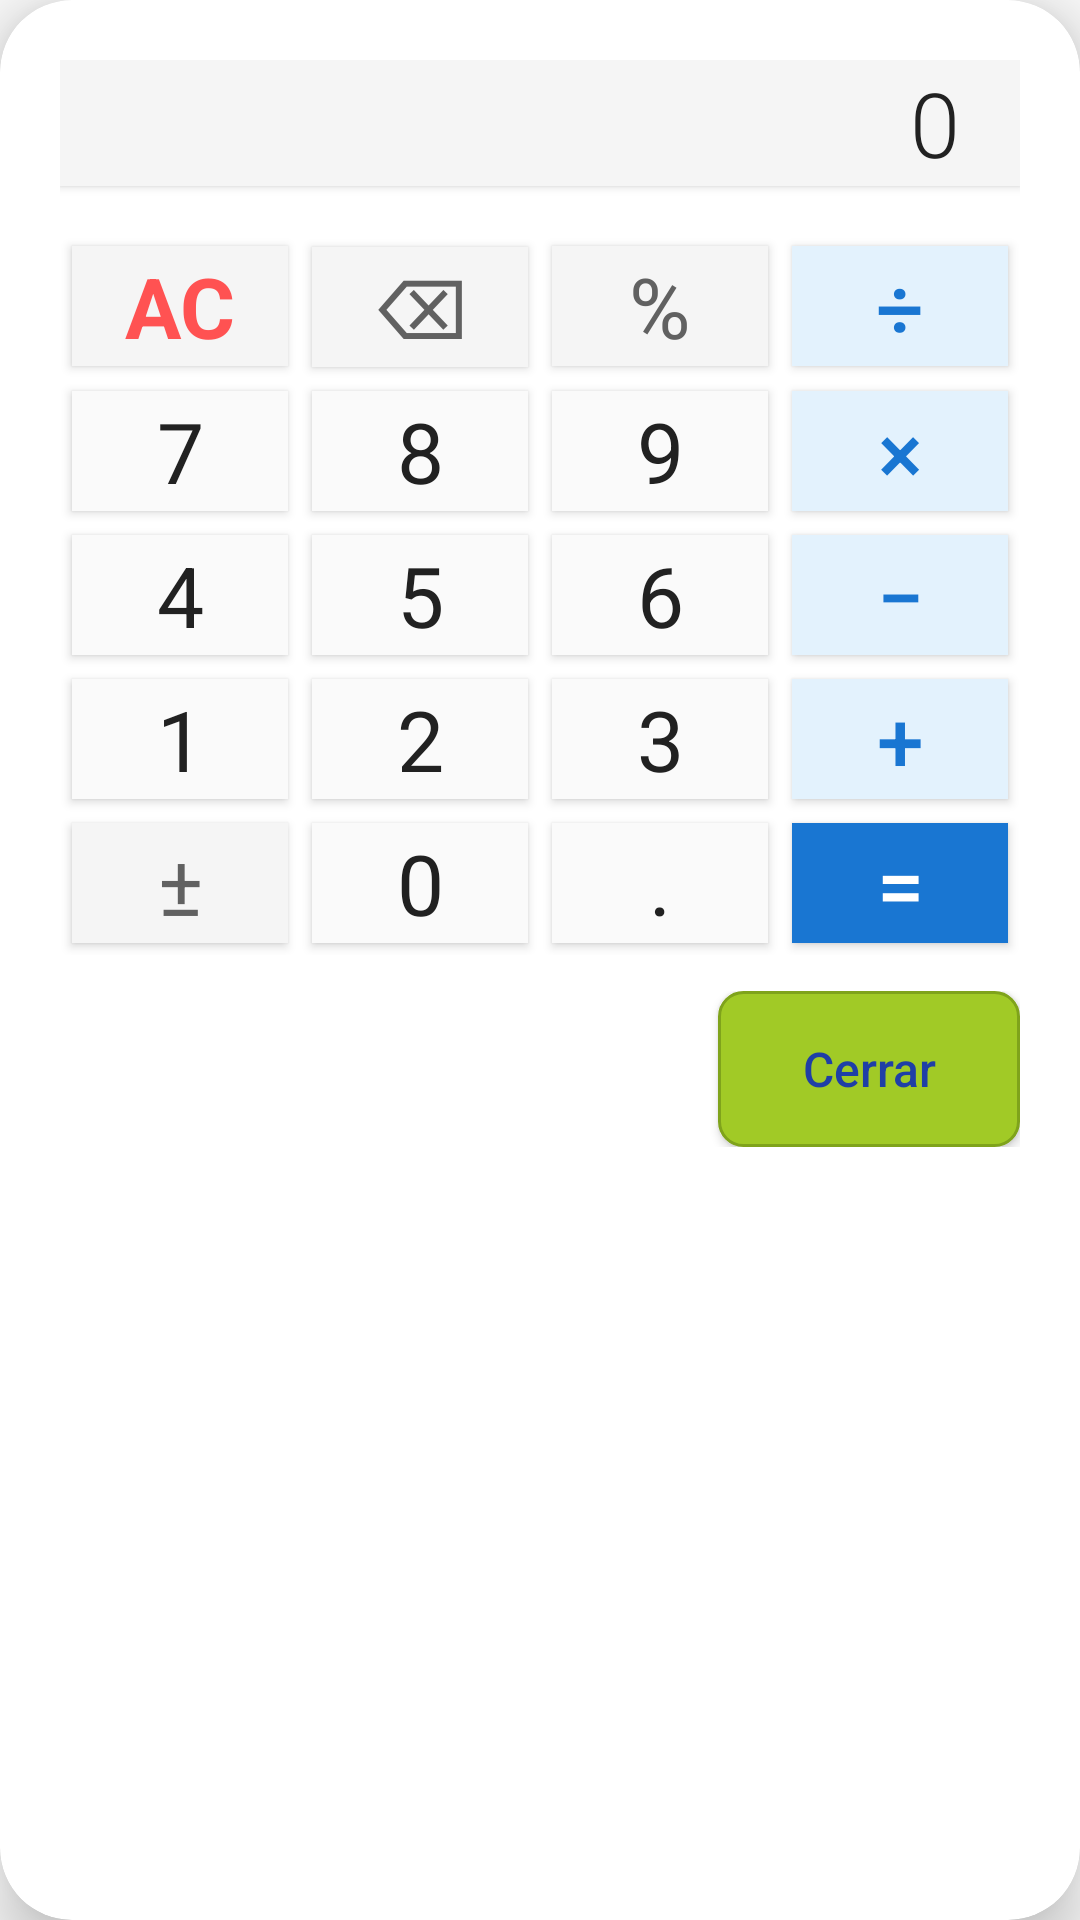

Write the Android layout XML for this screen, with the resource values it uses.
<!-- AndroidManifest.xml: application theme Theme.AppCompat.Light -->
<!-- res/layout/f9_calculadora.xml -->
<?xml version="1.0" encoding="utf-8"?>
<androidx.cardview.widget.CardView
    xmlns:android="http://schemas.android.com/apk/res/android"
    xmlns:app="http://schemas.android.com/apk/res-auto"
    android:layout_width="400dp"
    android:layout_height="wrap_content"
    android:layout_margin="20dp"
    app:cardCornerRadius="24dp"
    app:cardElevation="12dp"
    app:cardBackgroundColor="#FFFFFF">

    <LinearLayout
        android:layout_width="match_parent"
        android:layout_height="wrap_content"
        android:orientation="vertical"
        android:padding="20dp">

        
        <TextView
            android:id="@+id/resultado_XTv"
            android:layout_width="match_parent"
            android:layout_height="42dp"
            android:text="0"
            android:textSize="30sp"
            android:textColor="#212121"
            android:gravity="center_vertical|end"
            android:paddingStart="20dp"
            android:paddingEnd="20dp"
            android:background="#F5F5F5"
            android:fontFamily="sans-serif-light"
            android:maxLines="2"
            android:ellipsize="end"
            android:layout_marginBottom="16dp"
            android:elevation="2dp"/>

        
        <GridLayout
            android:layout_width="match_parent"
            android:layout_height="wrap_content"
            android:columnCount="4"
            android:rowCount="5"
            android:alignmentMode="alignMargins"
            android:columnOrderPreserved="false"
            android:useDefaultMargins="false"
            android:layout_marginBottom="12dp">

            

            <Button
                android:id="@+id/bLimp_XBt"
                style="@style/CalculadoraBotonFuncion"
                android:layout_row="0"
                android:layout_column="0"
                android:layout_columnWeight="1"
                android:text="AC"
                android:textColor="#FF5252"
                android:textStyle="bold"/>

            <Button
                android:id="@+id/bRetroceso_XBt"
                style="@style/CalculadoraBotonFuncion"
                android:layout_row="0"
                android:layout_column="1"
                android:layout_columnWeight="1"
                android:text="⌫"
                android:textSize="28sp"/>

            <Button
                android:id="@+id/bPorcentaje_XBt"
                style="@style/CalculadoraBotonFuncion"
                android:layout_row="0"
                android:layout_column="2"
                android:layout_columnWeight="1"
                android:text="%"/>

            <Button
                android:id="@+id/bDivision_XBt"
                style="@style/CalculadoraBotonOperador"
                android:layout_row="0"
                android:layout_column="3"
                android:layout_columnWeight="1"
                android:text="÷"/>

            

            <Button
                android:id="@+id/b7_XBt"
                style="@style/CalculadoraBotonNumero"
                android:layout_row="1"
                android:layout_column="0"
                android:layout_columnWeight="1"
                android:text="7"/>

            <Button
                android:id="@+id/b8_XBt"
                style="@style/CalculadoraBotonNumero"
                android:layout_row="1"
                android:layout_column="1"
                android:layout_columnWeight="1"
                android:text="8"/>

            <Button
                android:id="@+id/b9_XBt"
                style="@style/CalculadoraBotonNumero"
                android:layout_row="1"
                android:layout_column="2"
                android:layout_columnWeight="1"
                android:text="9"/>

            <Button
                android:id="@+id/bPor_XBt"
                style="@style/CalculadoraBotonOperador"
                android:layout_row="1"
                android:layout_column="3"
                android:layout_columnWeight="1"
                android:text="×"/>

            

            <Button
                android:id="@+id/b4_XBt"
                style="@style/CalculadoraBotonNumero"
                android:layout_row="2"
                android:layout_column="0"
                android:layout_columnWeight="1"
                android:text="4"/>

            <Button
                android:id="@+id/b5_XBt"
                style="@style/CalculadoraBotonNumero"
                android:layout_row="2"
                android:layout_column="1"
                android:layout_columnWeight="1"
                android:text="5"/>

            <Button
                android:id="@+id/b6_XBt"
                style="@style/CalculadoraBotonNumero"
                android:layout_row="2"
                android:layout_column="2"
                android:layout_columnWeight="1"
                android:text="6"/>

            <Button
                android:id="@+id/bMenos_XBt"
                style="@style/CalculadoraBotonOperador"
                android:layout_row="2"
                android:layout_column="3"
                android:layout_columnWeight="1"
                android:text="−"/>

            

            <Button
                android:id="@+id/b1_XBt"
                style="@style/CalculadoraBotonNumero"
                android:layout_row="3"
                android:layout_column="0"
                android:layout_columnWeight="1"
                android:text="1"/>

            <Button
                android:id="@+id/b2_XBt"
                style="@style/CalculadoraBotonNumero"
                android:layout_row="3"
                android:layout_column="1"
                android:layout_columnWeight="1"
                android:text="2"/>

            <Button
                android:id="@+id/b3_XBt"
                style="@style/CalculadoraBotonNumero"
                android:layout_row="3"
                android:layout_column="2"
                android:layout_columnWeight="1"
                android:text="3"/>

            <Button
                android:id="@+id/bMas_XBt"
                style="@style/CalculadoraBotonOperador"
                android:layout_row="3"
                android:layout_column="3"
                android:layout_columnWeight="1"
                android:text="+"/>

            

            <Button
                android:id="@+id/bMasMenos_XBt"
                style="@style/CalculadoraBotonFuncion"
                android:layout_row="4"
                android:layout_column="0"
                android:layout_columnWeight="1"
                android:text="±"
                android:textSize="28sp"/>

            <Button
                android:id="@+id/b0_XBt"
                style="@style/CalculadoraBotonNumero"
                android:layout_row="4"
                android:layout_column="1"
                android:layout_columnWeight="1"
                android:text="0"/>

            <Button
                android:id="@+id/bPunto_XBt"
                style="@style/CalculadoraBotonNumero"
                android:layout_row="4"
                android:layout_column="2"
                android:layout_columnWeight="1"
                android:text="."
                />

            <Button
                android:id="@+id/bIgual_XBt"
                style="@style/CalculadoraBotonIgual"
                android:layout_row="4"
                android:layout_column="3"
                android:layout_columnWeight="1"
                android:text="="
                />

        </GridLayout>

        
        <LinearLayout
            android:layout_width="match_parent"
            android:layout_height="wrap_content"
            android:orientation="horizontal"
            android:gravity="end">

            
            <Button
                android:id="@+id/usarResultado_XBt"
                android:background="@drawable/bg_boton_accion"
                android:textColor="#1F3FA6"
                android:layout_width="0dp"
                android:layout_height="42dp"
                android:layout_weight="1"
                android:text="Usar Resultado"
                android:textStyle="bold"
                android:textAllCaps="false"
                android:layout_marginEnd="6dp"
                android:visibility="gone"
                android:elevation="4dp"
                android:textSize="14sp"
                />

            
            <Button
                android:id="@+id/salir_XBt"
                android:background="@drawable/bg_boton_accion"
                android:textColor="#1F3FA6"
                android:layout_width="wrap_content"
                android:layout_height="52dp"
                android:text="Cerrar"
                android:textAllCaps="false"
                android:paddingStart="28dp"
                android:paddingEnd="28dp"
                android:textSize="16sp"/>

        </LinearLayout>

    </LinearLayout>

</androidx.cardview.widget.CardView>
<!-- resources referenced by this layout -->
<resources>
  <!-- drawable bg_boton_accion (drawable) -->
  <?xml version="1.0" encoding="utf-8"?>
  <shape xmlns:android="http://schemas.android.com/apk/res/android" android:shape="rectangle">
      <corners android:radius="8dp" />
      <stroke android:width="1dp" android:color="#7FA31B" />
      <solid android:color="#A1CA26" />
  </shape>
  <style name="CalculadoraBotonFuncion" parent="CalculadoraBotonBase">
              <item name="android:background">#F5F5F5</item>
              <item name="android:textColor">#616161</item>
              <item name="android:textSize">28sp</item>
              <item name="android:layout_height">40dp</item>
          </style>
  <style name="CalculadoraBotonIgual" parent="CalculadoraBotonBase">
              <item name="android:background">#1976D2</item>
              <item name="android:textColor">@android:color/white</item>
              <item name="android:fontFamily">sans-serif-medium</item>
              <item name="android:textSize">28sp</item>
              <item name="android:layout_height">40dp</item>
              <item name="android:layout_margin">4dp</item>
          </style>
  <style name="CalculadoraBotonNumero" parent="CalculadoraBotonBase">
              <item name="android:background">#FAFAFA</item>
              <item name="android:textColor">#212121</item>
              <item name="android:textSize">28sp</item>
              <item name="android:layout_height">40dp</item>
          </style>
  <style name="CalculadoraBotonOperador" parent="CalculadoraBotonBase">
              <item name="android:background">#E3F2FD</item>
              <item name="android:textColor">#1976D2</item>
              <item name="android:fontFamily">sans-serif-medium</item>
              <item name="android:textSize">28sp</item>
              <item name="android:layout_height">40dp</item>
          </style>
  <style name="CalculadoraBotonBase">
              <item name="android:layout_width">0dp</item>
              <item name="android:layout_height">40dp</item>
              <item name="android:layout_margin">4dp</item>
              <item name="android:textSize">28sp</item>
              <item name="android:textAllCaps">false</item>
              <item name="android:stateListAnimator">@null</item>
              <item name="android:elevation">2dp</item>
              <item name="android:clickable">true</item>
              <item name="android:focusable">true</item>
              <item name="android:fontFamily">sans-serif</item>
          </style>
</resources>
